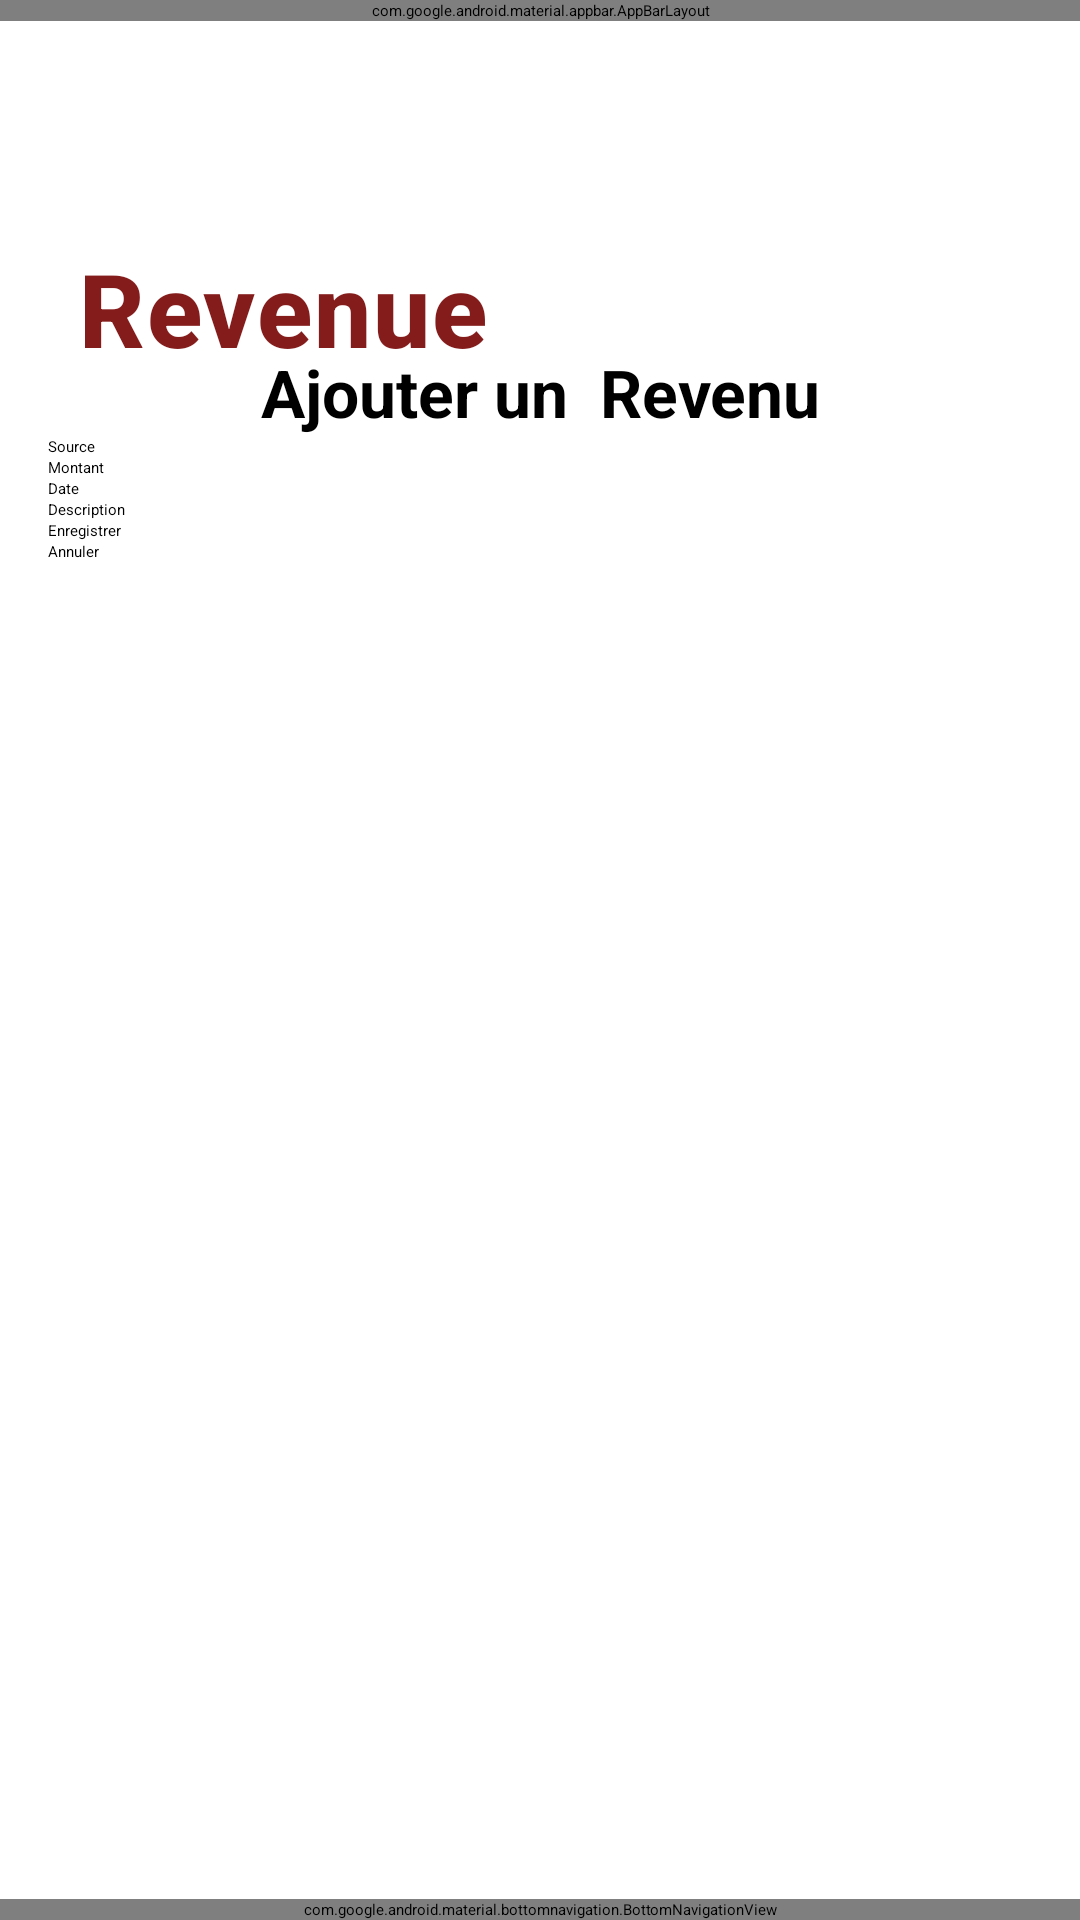

The Android layout XML behind this screen, and the referenced resources:
<!-- AndroidManifest.xml: application theme Theme.Gestiondepenses -->
<!-- res/layout/activity_revenue.xml -->
<?xml version="1.0" encoding="utf-8"?>
<androidx.coordinatorlayout.widget.CoordinatorLayout
    xmlns:android="http://schemas.android.com/apk/res/android"
    xmlns:app="http://schemas.android.com/apk/res-auto"
    android:layout_width="match_parent"
    android:layout_height="match_parent">

    <com.google.android.material.appbar.AppBarLayout
        android:layout_width="match_parent"
        android:layout_height="wrap_content">

        <include layout="@layout/app_bar_home"/>

    </com.google.android.material.appbar.AppBarLayout>

    <TextView
        android:id="@+id/FormRev"
        android:layout_width="match_parent"
        android:layout_height="wrap_content"
        android:text="Revenue"
        android:textSize="34sp"
        android:textStyle="bold"
        android:textColor="@color/red"
        android:gravity="start"
        android:paddingTop="80dp"
        android:paddingBottom="20dp"
        android:paddingStart="26dp"
        android:elevation="4dp"
        android:letterSpacing="0.02"
        android:fontFamily="sans-serif-medium"/>

    <LinearLayout
        android:layout_width="match_parent"
        android:layout_height="match_parent"
        android:orientation="vertical"
        android:padding="16dp"
        android:layout_marginTop="100dp"
        app:layout_behavior="@string/appbar_scrolling_view_behavior">

        <TextView
            android:layout_width="match_parent"
            android:layout_height="wrap_content"
            android:text="Ajouter un  Revenu"
            android:textSize="22sp"
            android:textStyle="bold"
            android:gravity="center" />

        <EditText
            android:id="@+id/source"
            android:layout_width="match_parent"
            android:layout_height="wrap_content"
            android:hint="Source" />

        <EditText
            android:id="@+id/montantRevenu"
            android:layout_width="match_parent"
            android:layout_height="wrap_content"
            android:hint="Montant"
            android:inputType="numberDecimal" />

        <EditText
            android:id="@+id/dateRevenu"
            android:layout_width="match_parent"
            android:layout_height="wrap_content"
            android:hint="Date" />

        <EditText
            android:id="@+id/descriptionRevenu"
            android:layout_width="match_parent"
            android:layout_height="wrap_content"
            android:hint="Description" />

        <Button
            android:id="@+id/buttonSaveRevenu"
            android:layout_width="match_parent"
            android:layout_height="wrap_content"
            android:text="Enregistrer"
            android:backgroundTint="@color/orange2" />

        <Button
            android:id="@+id/buttonAnnulerRevenu"
            android:layout_width="match_parent"
            android:layout_height="wrap_content"
            android:text="Annuler"
            android:backgroundTint="@color/orange2" />



    </LinearLayout>



    
    <com.google.android.material.bottomnavigation.BottomNavigationView
        android:id="@+id/bottomNavigation"
        android:layout_width="match_parent"
        android:layout_height="wrap_content"
        android:layout_gravity="bottom"
        android:background="@color/white"
        app:itemIconTint="@color/black"
        app:itemTextColor="@color/black"
        app:menu="@menu/bottom_menu"/>

</androidx.coordinatorlayout.widget.CoordinatorLayout>
<!-- res/layout/app_bar_home.xml (included above) -->
<?xml version="1.0" encoding="utf-8"?>
<androidx.appcompat.widget.Toolbar
    xmlns:android="http://schemas.android.com/apk/res/android"
    xmlns:app="http://schemas.android.com/apk/res-auto"
    android:id="@+id/toolbar"
    android:layout_width="match_parent"
    android:layout_height="?attr/actionBarSize"
    android:background="@color/white"
    app:logo="@drawable/ic_launcher_round"
    app:title="Monetra"
    app:titleTextColor="@android:color/black"/>
<!-- resources referenced by this layout -->
<resources>
  <color name="black">#FF000000</color>
  <color name="orange2">#B3672E</color>
  <color name="red">#851C1C</color>
  <color name="white">#FFFFFFFF</color>
  <!-- drawable ic_launcher_round (drawable) -->
  <vector xmlns:android="http://schemas.android.com/apk/res/android"
      android:width="108dp"
      android:height="108dp"
      android:viewportWidth="108"
      android:viewportHeight="108">
      <path
          android:fillColor="#FFFFFF"
          android:pathData="M54,0 C24,0 0,24 0,54 C0,84 24,108 54,108 C84,108 108,84 108,54 C108,24 84,0 54,0 Z"/>
  </vector>
</resources>
